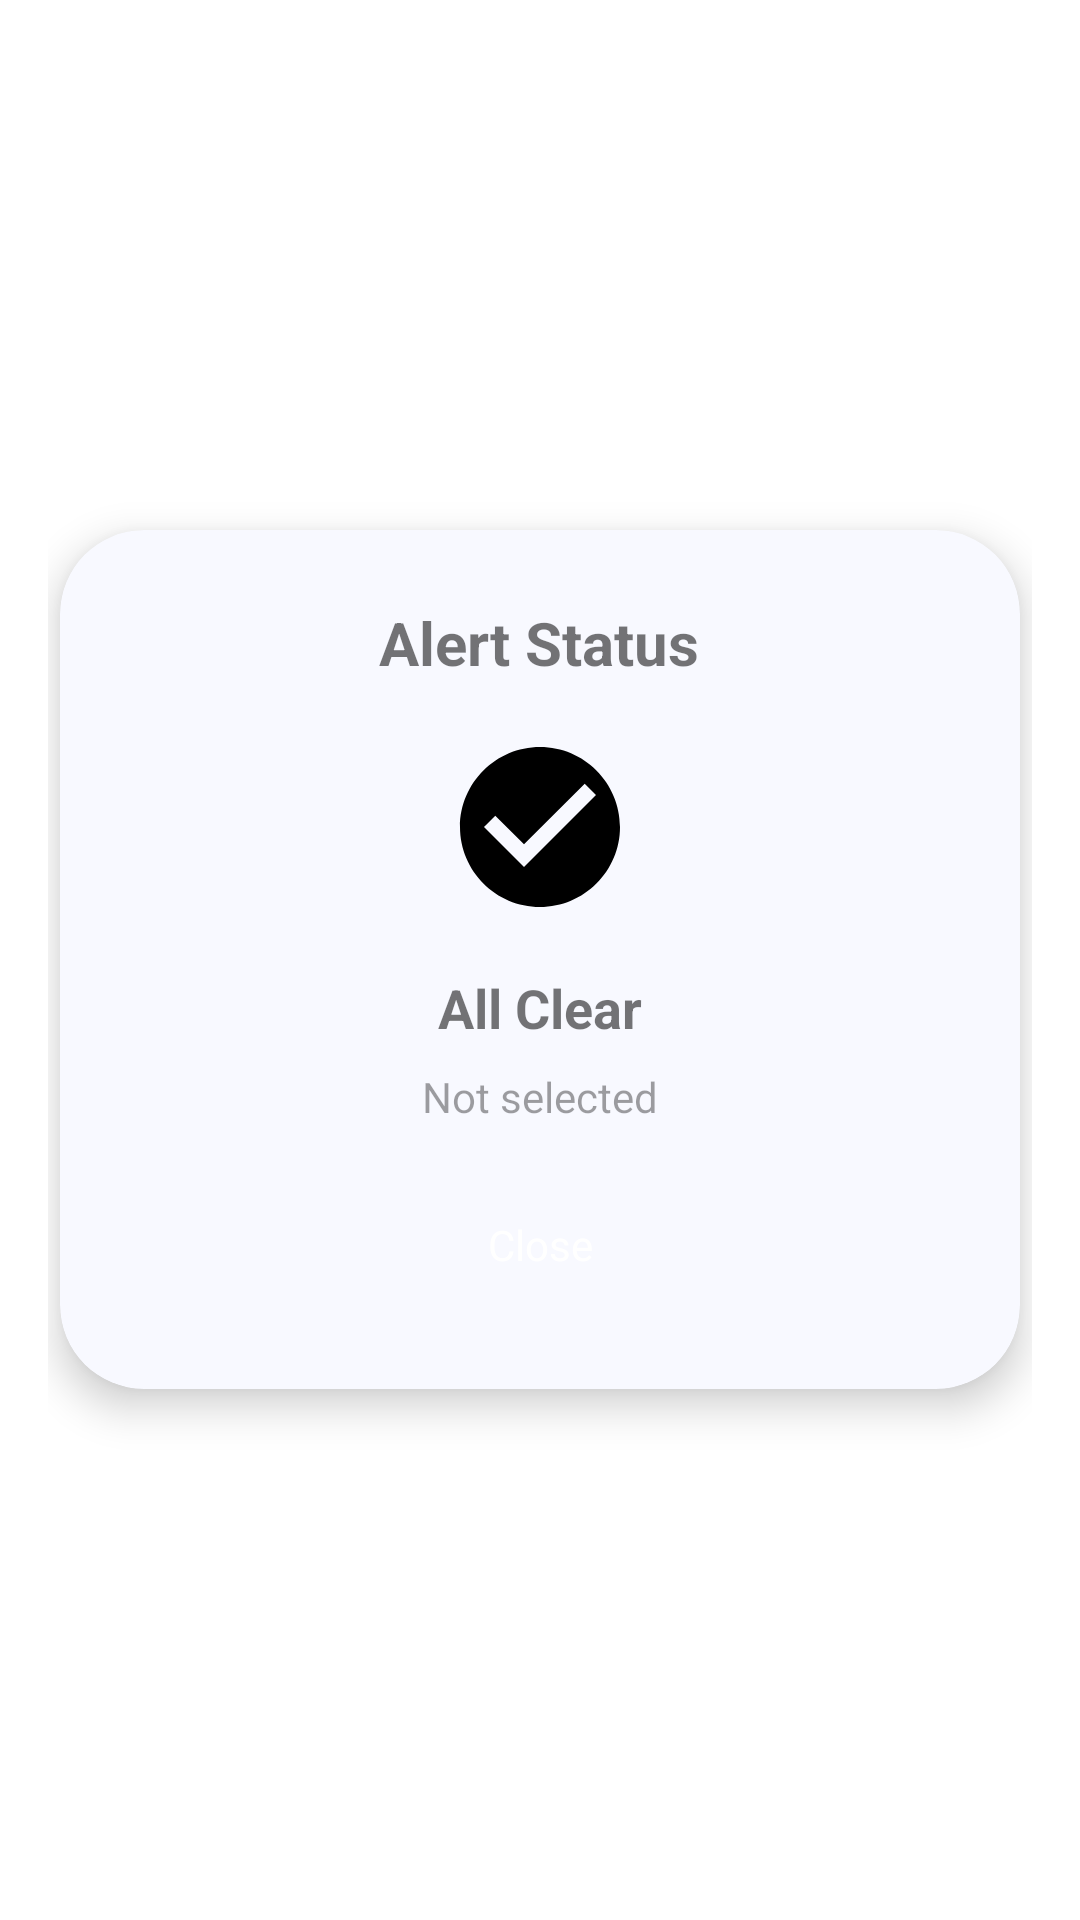

The Android layout XML behind this screen, and the referenced resources:
<!-- AndroidManifest.xml: application theme Theme.ExampleClockDeskPlugin -->
<!-- res/layout/activity_plugin_details.xml -->
<?xml version="1.0" encoding="utf-8"?>
<FrameLayout xmlns:android="http://schemas.android.com/apk/res/android"
    xmlns:app="http://schemas.android.com/apk/res-auto"
    android:layout_width="match_parent"
    android:layout_height="match_parent"
    android:id="@+id/root_scrim"
    android:background="@android:color/transparent"
    android:padding="16dp">

    <com.google.android.material.card.MaterialCardView
        android:id="@+id/dialog_card"
        android:layout_width="wrap_content"
        android:layout_height="wrap_content"
        android:layout_gravity="center"
        android:transitionName="shared_chip_container"
        app:cardBackgroundColor="@color/md_theme_surface"
        app:cardCornerRadius="28dp"
        app:cardElevation="8dp">

        <LinearLayout
            android:layout_width="320dp"
            android:layout_height="wrap_content"
            android:gravity="center_horizontal"
            android:orientation="vertical"
            android:padding="24dp">

            <TextView
                android:id="@+id/status_title"
                android:layout_width="wrap_content"
                android:layout_height="wrap_content"
                android:layout_marginBottom="16dp"
                android:text="@string/status_title"
                android:textSize="20sp"
                android:textStyle="bold" />

            <ImageView
                android:id="@+id/status_icon"
                android:layout_width="64dp"
                android:layout_height="64dp"
                android:layout_marginBottom="16dp"
                android:src="@drawable/ic_alarm_off" />

            <TextView
                android:id="@+id/status_text"
                android:layout_width="wrap_content"
                android:layout_height="wrap_content"
                android:layout_marginBottom="8dp"
                android:text="@string/all_clear"
                android:textSize="18sp"
                android:textStyle="bold" />

            <TextView
                android:id="@+id/current_region_text"
                android:layout_width="wrap_content"
                android:layout_height="wrap_content"
                android:layout_marginBottom="16dp"
                android:text="@string/not_selected"
                android:textAlignment="center"
                android:alpha="0.7"
                android:textSize="14sp" />

            <LinearLayout
                android:id="@+id/threats_container"
                android:layout_width="match_parent"
                android:layout_height="wrap_content"
                android:orientation="vertical"
                android:layout_marginBottom="20dp"
                android:visibility="gone">

                <View
                    android:layout_width="match_parent"
                    android:layout_height="1dp"
                    android:background="?android:attr/listDivider"
                    android:alpha="0.3"
                    android:layout_marginBottom="12dp" />

                <TextView
                    android:id="@+id/threats_header"
                    android:layout_width="wrap_content"
                    android:layout_height="wrap_content"
                    android:text="@string/active_threats_title"
                    android:textSize="13sp"
                    android:textStyle="bold"
                    android:alpha="0.8"
                    android:layout_marginBottom="8dp" />

                <LinearLayout
                    android:id="@+id/threats_list"
                    android:layout_width="match_parent"
                    android:layout_height="wrap_content"
                    android:orientation="vertical" />
            </LinearLayout>

            <Button
                android:id="@+id/close_button"
                style="@style/Widget.Material3.Button.TonalButton"
                android:layout_width="match_parent"
                android:layout_height="wrap_content"
                android:text="@string/close"
                android:textSize="14sp"
                android:backgroundTint="@color/md_theme_primary"
                android:textColor="@color/md_theme_onPrimary"/>
        </LinearLayout>
    </com.google.android.material.card.MaterialCardView>
</FrameLayout>
<!-- resources referenced by this layout -->
<resources>
  <color name="md_theme_onPrimary">#FFFFFF</color>
  <color name="md_theme_primary">#37618E</color>
  <color name="md_theme_surface">#F8F9FF</color>
  <!-- drawable ic_alarm_off (drawable) -->
  <vector xmlns:android="http://schemas.android.com/apk/res/android"
      android:width="24dp"
      android:height="24dp"
      android:viewportWidth="24"
      android:viewportHeight="24">
      <path
          android:fillColor="#FF000000"
          android:pathData="M12,2C6.5,2 2,6.5 2,12S6.5,22 12,22 22,17.5 22,12 17.5,2 12,2M10,17L5,12L6.41,10.59L10,14.17L17.59,6.58L19,8L10,17Z"/>
  </vector>
  <string name="active_threats_title">Active threats</string>
  <string name="all_clear">All Clear</string>
  <string name="close">Close</string>
  <string name="not_selected">Not selected</string>
  <string name="status_title">Alert Status</string>
  <style name="Theme.ExampleClockDeskPlugin" parent="Theme.MaterialComponents.DayNight.DarkActionBar">
          
          <item name="colorPrimary">@color/md_theme_primary</item>
          <item name="colorPrimaryVariant">@color/md_theme_primaryContainer</item>
          <item name="colorOnPrimary">@color/md_theme_onPrimary</item>
          
          <item name="colorSecondary">@color/md_theme_secondary</item>
          <item name="colorSecondaryVariant">@color/md_theme_secondaryContainer</item>
          <item name="colorOnSecondary">@color/md_theme_onSecondary</item>
          
          <item name="android:statusBarColor" tools:targetApi="21">@color/md_theme_surface</item>
          <item name="android:windowLightStatusBar" tools:targetApi="23">true</item>
      </style>
  <color name="md_theme_primaryContainer">#D2E4FF</color>
  <color name="md_theme_secondary">#535F70</color>
  <color name="md_theme_secondaryContainer">#D7E3F8</color>
  <color name="md_theme_onSecondary">#FFFFFF</color>
</resources>
